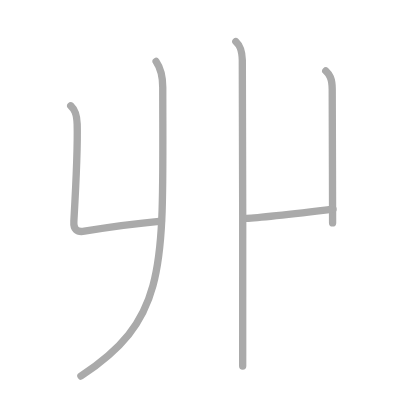
t = 0.00 s
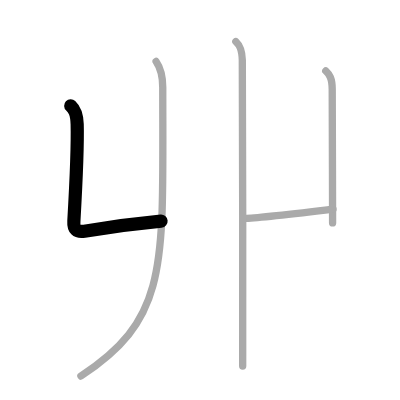
t = 1.00 s
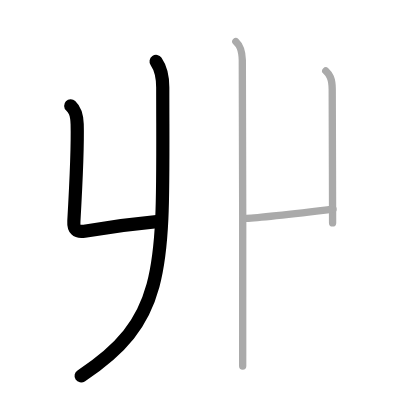
t = 2.00 s
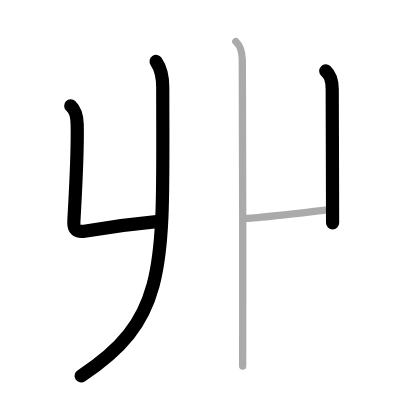
t = 3.00 s
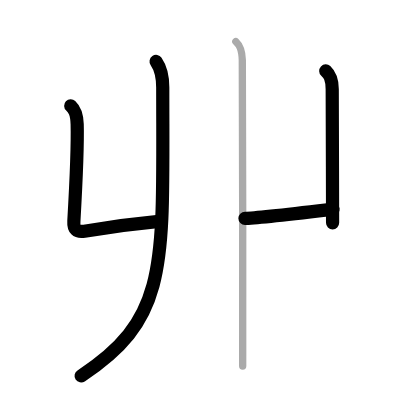
t = 4.00 s
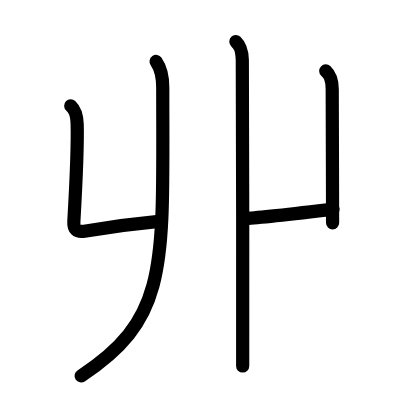
t = 5.00 s

The animated SVG that drew these frames (rendered in a browser with its animation timeline set to each time). Animation: 5 SMIL elements (animate=5); one cycle of 5.00 s.

<?xml version="1.0" standalone="no"?>
<!DOCTYPE svg PUBLIC "-//W3C//DTD SVG 1.1//EN"   "http://www.w3.org/Graphics/SVG/1.1/DTD/svg11.dtd">
<svg width="400px" height="400px"  version="1.1" xmlns="http://www.w3.org/2000/svg">
  <defs>
    <marker id="Triangle" viewBox="0 0 10 10" refX="0" refY="5" markerUnits="strokeWidth" markerWidth="3" style="stroke-opacity:0%;fill:#aaaaaa;" markerHeight="2" orient="auto">
      <path d="M 0 0 L 10 5 L 0 10 z" />
    </marker>
    
    <marker id="Arrow" viewBox="0 0 10 10" refX="5" refY="5" markerUnits="strokeWidth" markerWidth="1.8" style="stroke-opacity:0%;fill:#770000;" markerHeight="2" orient="auto">
      <path d="M 0 4 L 6 4 L 4 1 L 10 5 L 4 9 L 6 6 L 0 6 z" />
        <circle cx="5" cy="5" r="5" />
      </marker>
    
    <marker id="TriangleRed" viewBox="0 0 10 10" refX="0" refY="5" markerUnits="strokeWidth" markerWidth="3" style="stroke-opacity:0%;fill:#CC0000;" markerHeight="2" orient="auto">
      <path d="M 0 0 L 10 5 L 0 10 z" />
    </marker>
    
    <marker id="ArrowRed" viewBox="0 0 10 10" refX="5" refY="5" markerUnits="strokeWidth" markerWidth="1.8" style="stroke-opacity:0%;fill:#CC0000;" markerHeight="2" orient="auto">
      <path d="M 0 4 L 6 4 L 4 1 L 10 5 L 4 9 L 6 6 L 0 6 z" />
        <circle cx="5" cy="5" r="5" />
      </marker>
    
  </defs>
  
  <path style="fill:#ffffff; fill-opacity:100%; fill-rule:evenodd; stroke-width:0;" d="M 0 0 L 400px 0 L 400px 400px L 0 400px L 0 0" />

  <g transform="scale(3.6697247706422 3.6697247706422)">
<path style="fill:none; fill-opacity:0%; fill-rule:evenodd; stroke:#aaaaaa; stroke-opacity:100%; stroke-width: 1.5pt; stroke-linejoin:round; stroke-linecap:round;" d="M19.27 28.83c0.98 0.92 1.67 1.99 1.76 5.02c0.15 5.47-0.27 15.4-0.9 26.4C19.99 62.4 20.86 63.36 23 63c7.5-1.25 18.28-2.5 21-2.75"></path>
<path style="fill:none; fill-opacity:0%; fill-rule:evenodd; stroke:#aaaaaa; stroke-opacity:100%; stroke-width: 1.5pt; stroke-linejoin:round; stroke-linecap:round;" d="M42.54 16.75c1.21 1.75 1.81 4.16 1.81 7.08c0 48.67 1.9 62.67-22.3 78.64"></path>
<path style="fill:none; fill-opacity:0%; fill-rule:evenodd; stroke:#aaaaaa; stroke-opacity:100%; stroke-width: 1.5pt; stroke-linejoin:round; stroke-linecap:round;" d="M88.77 19.33c0.98 0.92 1.76 1.99 1.76 5.02c0 8.4 0.1 25.15 0.1 36.4"></path>
<path style="fill:none; fill-opacity:0%; fill-rule:evenodd; stroke:#aaaaaa; stroke-opacity:100%; stroke-width: 1.5pt; stroke-linejoin:round; stroke-linecap:round;" d="M66.75 59.5C70 59.5 86.5 57.5 90.75 57"></path>
<path style="fill:none; fill-opacity:0%; fill-rule:evenodd; stroke:#aaaaaa; stroke-opacity:100%; stroke-width: 1.5pt; stroke-linejoin:round; stroke-linecap:round;" d="M64.27 11.33c0.98 0.92 1.67 1.99 1.76 5.02c0.15 5.47 0.1 68.65 0.1 83.4"></path>

<path style="fill:none; fill-opacity:0%; fill-rule:evenodd; stroke:#000000; stroke-opacity:100%; stroke-width: 2.7pt; stroke-linejoin:round; stroke-linecap:round;" d="M19.27 28.83c0.98 0.92 1.67 1.99 1.76 5.02c0.15 5.47-0.27 15.4-0.9 26.4C19.99 62.4 20.86 63.36 23 63c7.5-1.25 18.28-2.5 21-2.75" pathLength="100" stroke-dashoffset="100" stroke-dasharray="100 105"><animate id="dashAnim1" attributeName="stroke-dashoffset" from="100" to="0" dur="1s" calcMode="linear" fill="freeze"/></path>
<path style="fill:none; fill-opacity:0%; fill-rule:evenodd; stroke:#000000; stroke-opacity:100%; stroke-width: 2.7pt; stroke-linejoin:round; stroke-linecap:round;" d="M42.54 16.75c1.21 1.75 1.81 4.16 1.81 7.08c0 48.67 1.9 62.67-22.3 78.64" pathLength="100" stroke-dashoffset="100" stroke-dasharray="100 105"><animate id="dashAnim2" attributeName="stroke-dashoffset" from="100" to="0" dur="1s" calcMode="linear" begin="dashAnim1.end" fill="freeze"/></path>
<path style="fill:none; fill-opacity:0%; fill-rule:evenodd; stroke:#000000; stroke-opacity:100%; stroke-width: 2.7pt; stroke-linejoin:round; stroke-linecap:round;" d="M88.77 19.33c0.98 0.92 1.76 1.99 1.76 5.02c0 8.4 0.1 25.15 0.1 36.4" pathLength="100" stroke-dashoffset="100" stroke-dasharray="100 105"><animate id="dashAnim3" attributeName="stroke-dashoffset" from="100" to="0" dur="1s" calcMode="linear" begin="dashAnim2.end" fill="freeze"/></path>
<path style="fill:none; fill-opacity:0%; fill-rule:evenodd; stroke:#000000; stroke-opacity:100%; stroke-width: 2.7pt; stroke-linejoin:round; stroke-linecap:round;" d="M66.75 59.5C70 59.5 86.5 57.5 90.75 57" pathLength="100" stroke-dashoffset="100" stroke-dasharray="100 105"><animate id="dashAnim4" attributeName="stroke-dashoffset" from="100" to="0" dur="1s" calcMode="linear" begin="dashAnim3.end" fill="freeze"/></path>
<path style="fill:none; fill-opacity:0%; fill-rule:evenodd; stroke:#000000; stroke-opacity:100%; stroke-width: 2.7pt; stroke-linejoin:round; stroke-linecap:round;" d="M64.27 11.33c0.98 0.92 1.67 1.99 1.76 5.02c0.15 5.47 0.1 68.65 0.1 83.4" pathLength="100" stroke-dashoffset="100" stroke-dasharray="100 105"><animate id="dashAnim5" attributeName="stroke-dashoffset" from="100" to="0" dur="1s" calcMode="linear" begin="dashAnim4.end" fill="freeze"/></path>

</g>

</svg>  
          
